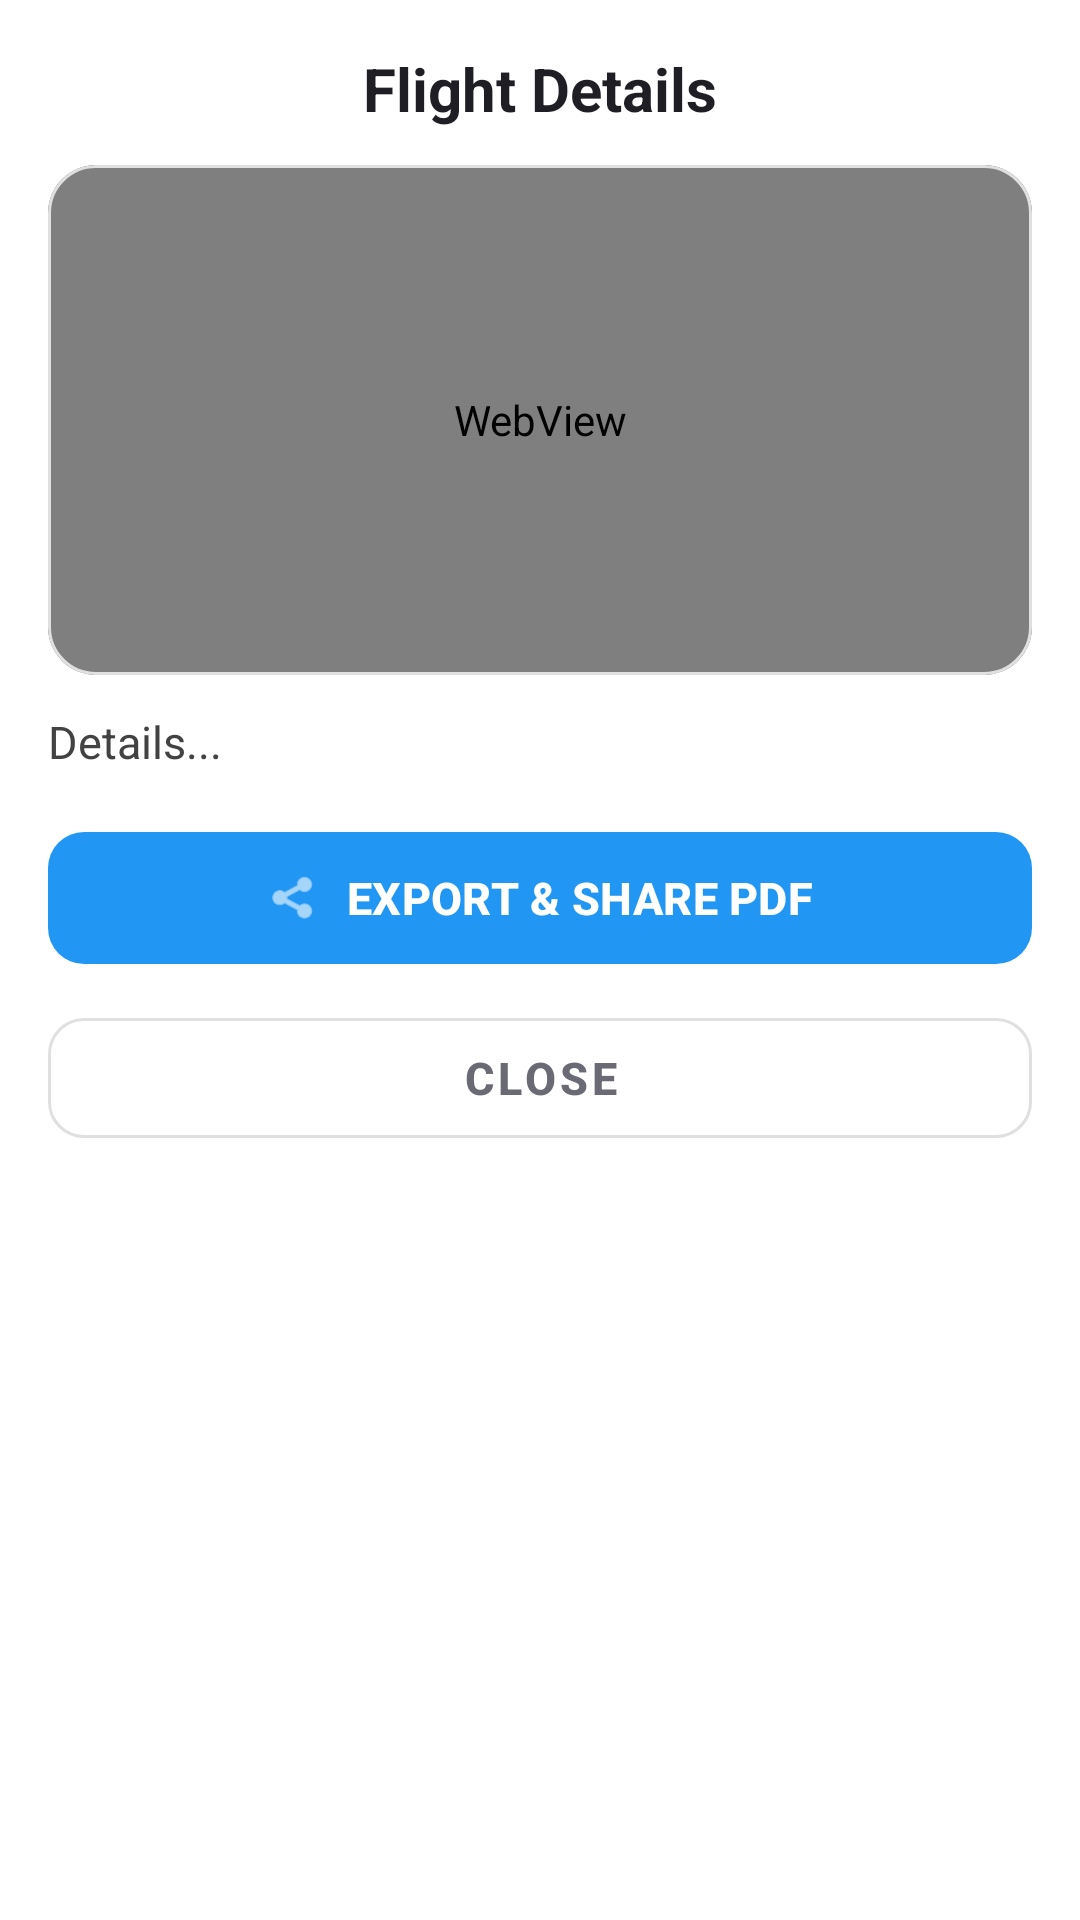

Layout XML and referenced resources for this Android screen:
<!-- AndroidManifest.xml: application theme Theme.IndiGo -->
<!-- res/layout/dialog_view_record.xml -->
<?xml version="1.0" encoding="utf-8"?>

<LinearLayout 
    xmlns:android="http://schemas.android.com/apk/res/android"
    xmlns:app="http://schemas.android.com/apk/res-auto"
    android:layout_width="match_parent"
    android:layout_height="wrap_content"
    android:orientation="vertical"
    android:padding="16dp"
    android:background="#FFFFFF">

    <TextView
        android:id="@+id/tvDialogFlightId"
        android:layout_width="match_parent"
        android:layout_height="wrap_content"
        android:text="Flight Details"
        android:textSize="20sp"
        android:textStyle="bold"
        android:textColor="#1E1E24"
        android:gravity="center"
        android:layout_marginBottom="12dp"/>

    <com.google.android.material.card.MaterialCardView
        android:layout_width="match_parent"
        android:layout_height="wrap_content"
        app:cardCornerRadius="16dp"
        app:cardElevation="0dp"
        app:strokeWidth="1dp"
        app:strokeColor="#E0E0E0"
        android:layout_marginBottom="12dp">
        
        <WebView
            android:id="@+id/dialogWebView3D"
            android:layout_width="match_parent"
            android:layout_height="170dp"
            android:background="#1A1A1D"/>
    </com.google.android.material.card.MaterialCardView>

    <TextView
        android:id="@+id/tvDialogDetails"
        android:layout_width="match_parent"
        android:layout_height="wrap_content"
        android:text="Details..."
        android:textSize="15sp"
        android:textColor="#424242"
        android:lineSpacingExtra="4dp"
        android:layout_marginBottom="16dp"/>

    <com.google.android.material.button.MaterialButton
        android:id="@+id/btnDialogSharePdf"
        android:layout_width="match_parent"
        android:layout_height="52dp"
        android:text="EXPORT &amp; SHARE PDF"
        android:textSize="15sp"
        android:textStyle="bold"
        app:cornerRadius="12dp"
        app:backgroundTint="#2196F3"
        app:icon="@android:drawable/ic_menu_share"
        app:iconGravity="textStart"
        android:layout_marginBottom="8dp"/>

    <com.google.android.material.button.MaterialButton
        android:id="@+id/btnDialogClose"
        style="@style/Widget.MaterialComponents.Button.OutlinedButton"
        android:layout_width="match_parent"
        android:layout_height="52dp"
        android:text="CLOSE"
        android:textSize="15sp"
        android:textStyle="bold"
        app:cornerRadius="12dp"
        android:textColor="#6A6A75"
        app:strokeColor="#E0E0E0"/>

</LinearLayout>
<!-- resources referenced by this layout -->
<resources>
  <style name="Theme.IndiGo" parent="Base.Theme.IndiGo" />
  <style name="Base.Theme.IndiGo" parent="Theme.Material3.DayNight.NoActionBar">
          
          
  
          <item name="android:windowLightStatusBar">true</item>
      </style>
</resources>
